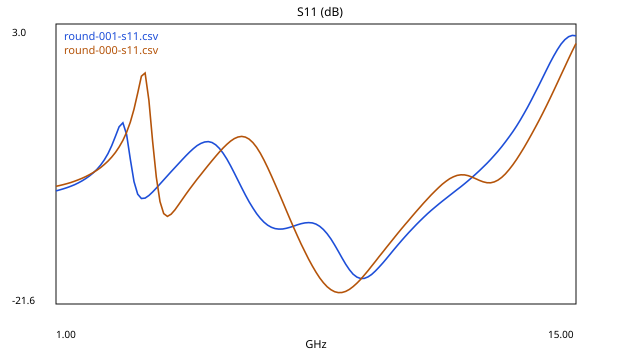

Data behind this chart, as committed beside it:
freq_ghz, s11_db
1, -11.7
1.1, -11.61
1.2, -11.52
1.3, -11.41
1.4, -11.29
1.5, -11.16
1.6, -11
1.7, -10.83
1.8, -10.62
1.9, -10.39
2, -10.13
2.1, -9.81
2.2, -9.434
2.3, -8.98
2.4, -8.422
2.5, -7.735
2.6, -6.914
2.7, -6.072
2.8, -5.722
2.9, -6.745
3, -8.913
3.1, -10.88
3.2, -11.99
3.3, -12.37
3.4, -12.33
3.5, -12.1
3.6, -11.79
3.7, -11.45
3.8, -11.1
3.9, -10.74
4, -10.38
4.1, -10.02
4.2, -9.658
4.3, -9.301
4.4, -8.948
4.5, -8.606
4.6, -8.281
4.7, -7.983
4.8, -7.727
4.9, -7.527
5, -7.403
5.1, -7.373
5.2, -7.453
5.3, -7.652
5.4, -7.969
5.5, -8.394
5.6, -8.91
5.7, -9.495
5.8, -10.12
5.9, -10.78
6, -11.43
6.1, -12.06
6.2, -12.66
6.3, -13.21
6.4, -13.69
6.5, -14.11
6.6, -14.45
6.7, -14.71
6.8, -14.9
6.9, -15.01
... 81 more rows
